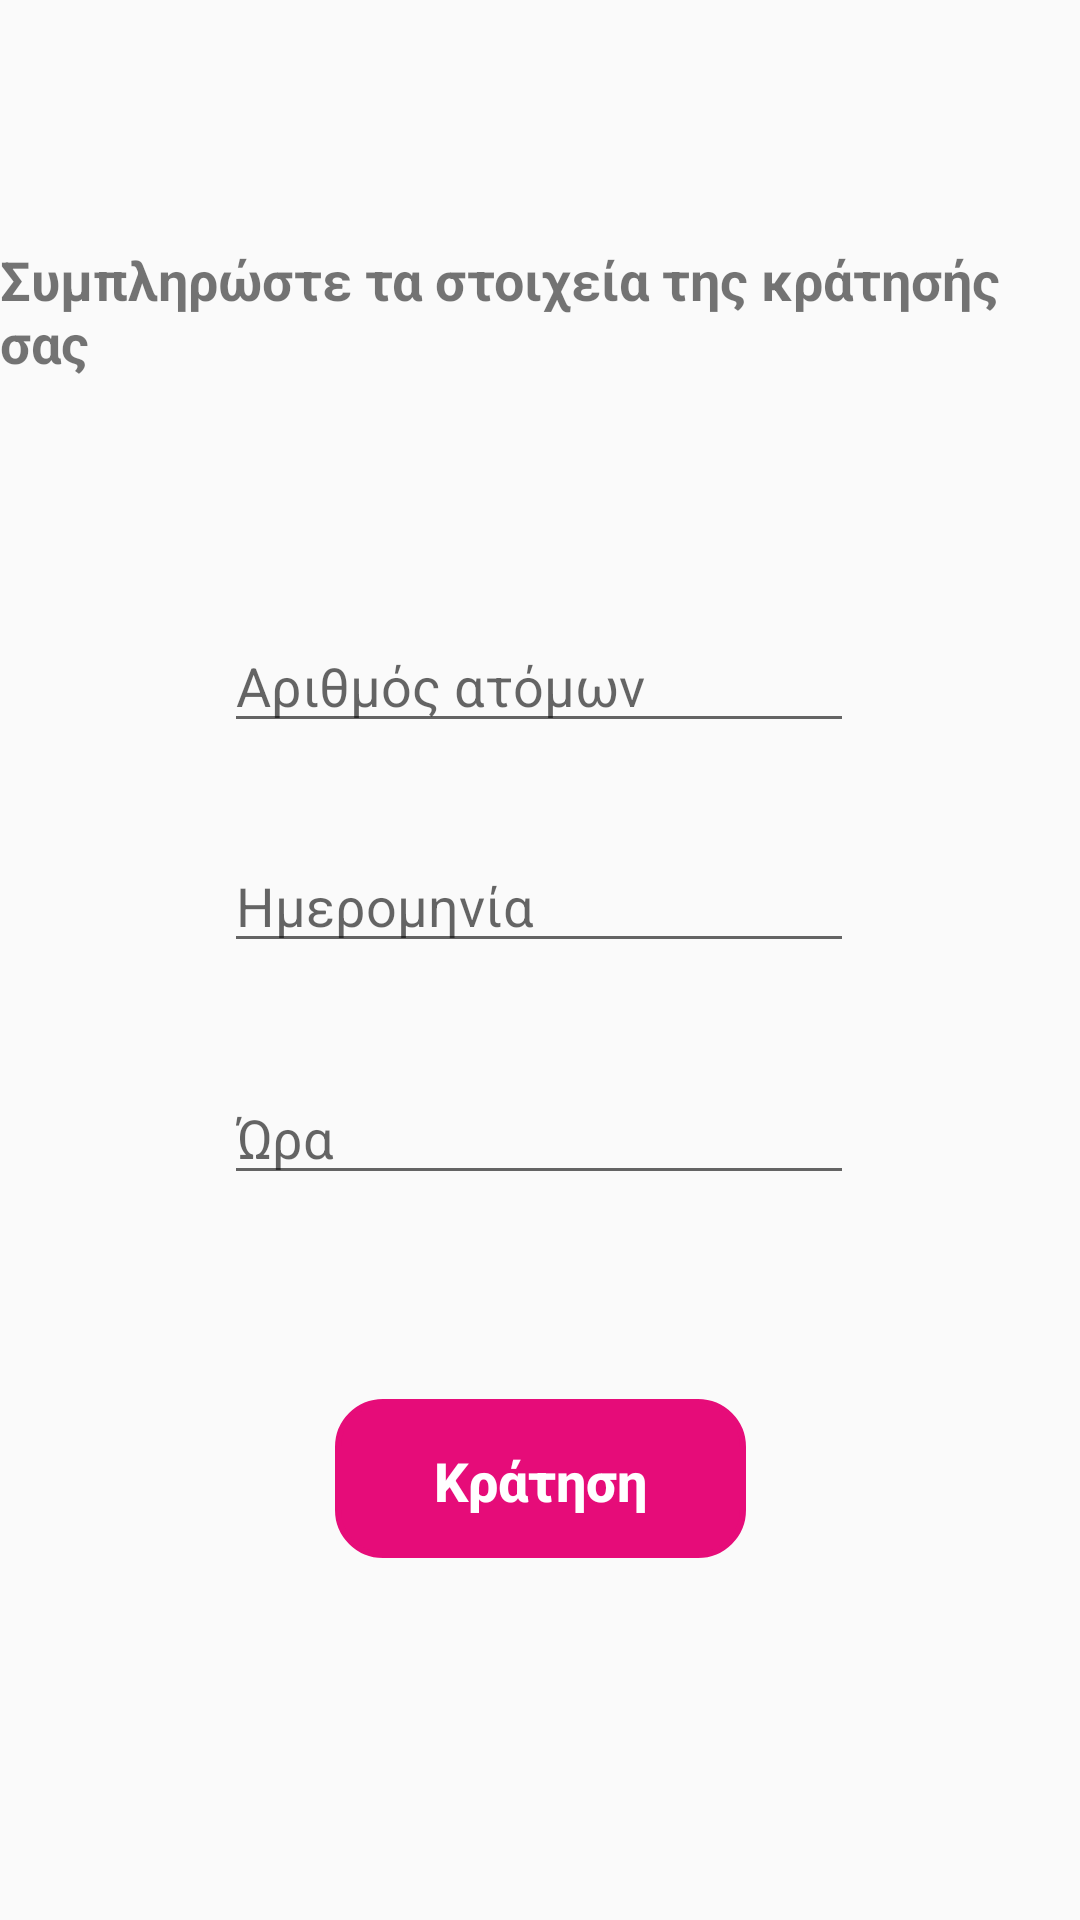

The Android layout XML behind this screen, and the referenced resources:
<!-- AndroidManifest.xml: application theme AppTheme -->
<!-- res/layout/booking.xml -->
<?xml version="1.0" encoding="utf-8"?>
<androidx.constraintlayout.widget.ConstraintLayout xmlns:android="http://schemas.android.com/apk/res/android"
    xmlns:app="http://schemas.android.com/apk/res-auto"
    xmlns:tools="http://schemas.android.com/tools"
    android:id="@+id/linearLayout"
    android:layout_width="match_parent"
    android:layout_height="match_parent"
    android:orientation="vertical" >

    <ScrollView
        android:layout_width="match_parent"
        android:layout_height="match_parent"
        tools:layout_editor_absoluteX="154dp"
        tools:layout_editor_absoluteY="163dp">

        <androidx.constraintlayout.widget.ConstraintLayout
            android:layout_width="match_parent"
            android:layout_height="wrap_content">

            <Button
                android:id="@+id/push_button17"
                android:layout_width="137dp"
                android:layout_height="53dp"
                android:layout_marginTop="68dp"
                android:background="@drawable/rounded_button"
                android:onClick="createBooking"
                android:padding="15dp"
                android:stateListAnimator="@null"
                android:text="Κράτηση"
                android:textAllCaps="false"
                android:textColor="#FFFFFF"
                android:textSize="18sp"
                android:textStyle="bold"
                app:layout_constraintEnd_toEndOf="parent"
                app:layout_constraintStart_toStartOf="parent"
                app:layout_constraintTop_toBottomOf="@+id/editTextTime2" />

            <EditText
                android:id="@+id/editTextTime2"
                android:layout_width="wrap_content"
                android:layout_height="wrap_content"
                android:layout_marginTop="36dp"
                android:ems="10"
                android:hint="Ώρα"
                android:inputType="time"
                app:layout_constraintEnd_toEndOf="parent"
                app:layout_constraintHorizontal_bias="0.497"
                app:layout_constraintStart_toStartOf="parent"
                app:layout_constraintTop_toBottomOf="@+id/editTextDate3" />

            <EditText
                android:id="@+id/editTextTextPersonName2"
                android:layout_width="wrap_content"
                android:layout_height="wrap_content"
                android:layout_marginTop="80dp"
                android:ems="10"
                android:hint="Αριθμός ατόμων"
                android:inputType="textPersonName"
                app:layout_constraintEnd_toEndOf="parent"
                app:layout_constraintHorizontal_bias="0.497"
                app:layout_constraintStart_toStartOf="parent"
                app:layout_constraintTop_toBottomOf="@+id/textView18" />

            <TextView
                android:id="@+id/textView18"
                android:layout_width="wrap_content"
                android:layout_height="wrap_content"
                android:text="Συμπληρώστε τα στοιχεία της κράτησής σας"
                android:textSize="18sp"
                android:textStyle="bold"
                app:layout_constraintBottom_toBottomOf="parent"
                app:layout_constraintEnd_toEndOf="parent"
                app:layout_constraintHorizontal_bias="0.609"
                app:layout_constraintStart_toStartOf="parent"
                app:layout_constraintTop_toTopOf="parent"
                app:layout_constraintVertical_bias="0.171" />

            <EditText
                android:id="@+id/editTextDate3"
                android:layout_width="wrap_content"
                android:layout_height="wrap_content"
                android:layout_marginTop="32dp"
                android:ems="10"
                android:hint="Ημερομηνία"
                android:inputType="date"
                app:layout_constraintEnd_toEndOf="parent"
                app:layout_constraintHorizontal_bias="0.497"
                app:layout_constraintStart_toStartOf="parent"
                app:layout_constraintTop_toBottomOf="@+id/editTextTextPersonName2" />

        </androidx.constraintlayout.widget.ConstraintLayout>
    </ScrollView>

</androidx.constraintlayout.widget.ConstraintLayout>
<!-- resources referenced by this layout -->
<resources>
  <!-- drawable rounded_button (drawable) -->
  <?xml version="1.0" encoding="utf-8"?>
  <selector xmlns:android="http://schemas.android.com/apk/res/android">
  <item>
      <shape android:shape="rectangle">
          <solid android:color="#E60C79"/>
          <stroke android:color="#E60C79" android:width="2dp" />
          
          <corners android:radius="15dp" />
      </shape>
  </item>
  </selector>
  <style name="AppTheme" parent="Theme.AppCompat.Light.NoActionBar">
          
          <item name="colorPrimary">@color/colorPrimary</item>
          <item name="colorPrimaryDark">@color/colorPrimaryDark</item>
          <item name="colorAccent">@color/colorAccent</item>
      </style>
  <!-- not gathered from this repository: default colours our renderer supplied (Android Studio template values) -->
  <color name="colorPrimary">#FF6200EE</color>
  <color name="colorPrimaryDark">#FF3700B3</color>
  <color name="colorAccent">#FF03DAC5</color>
</resources>
